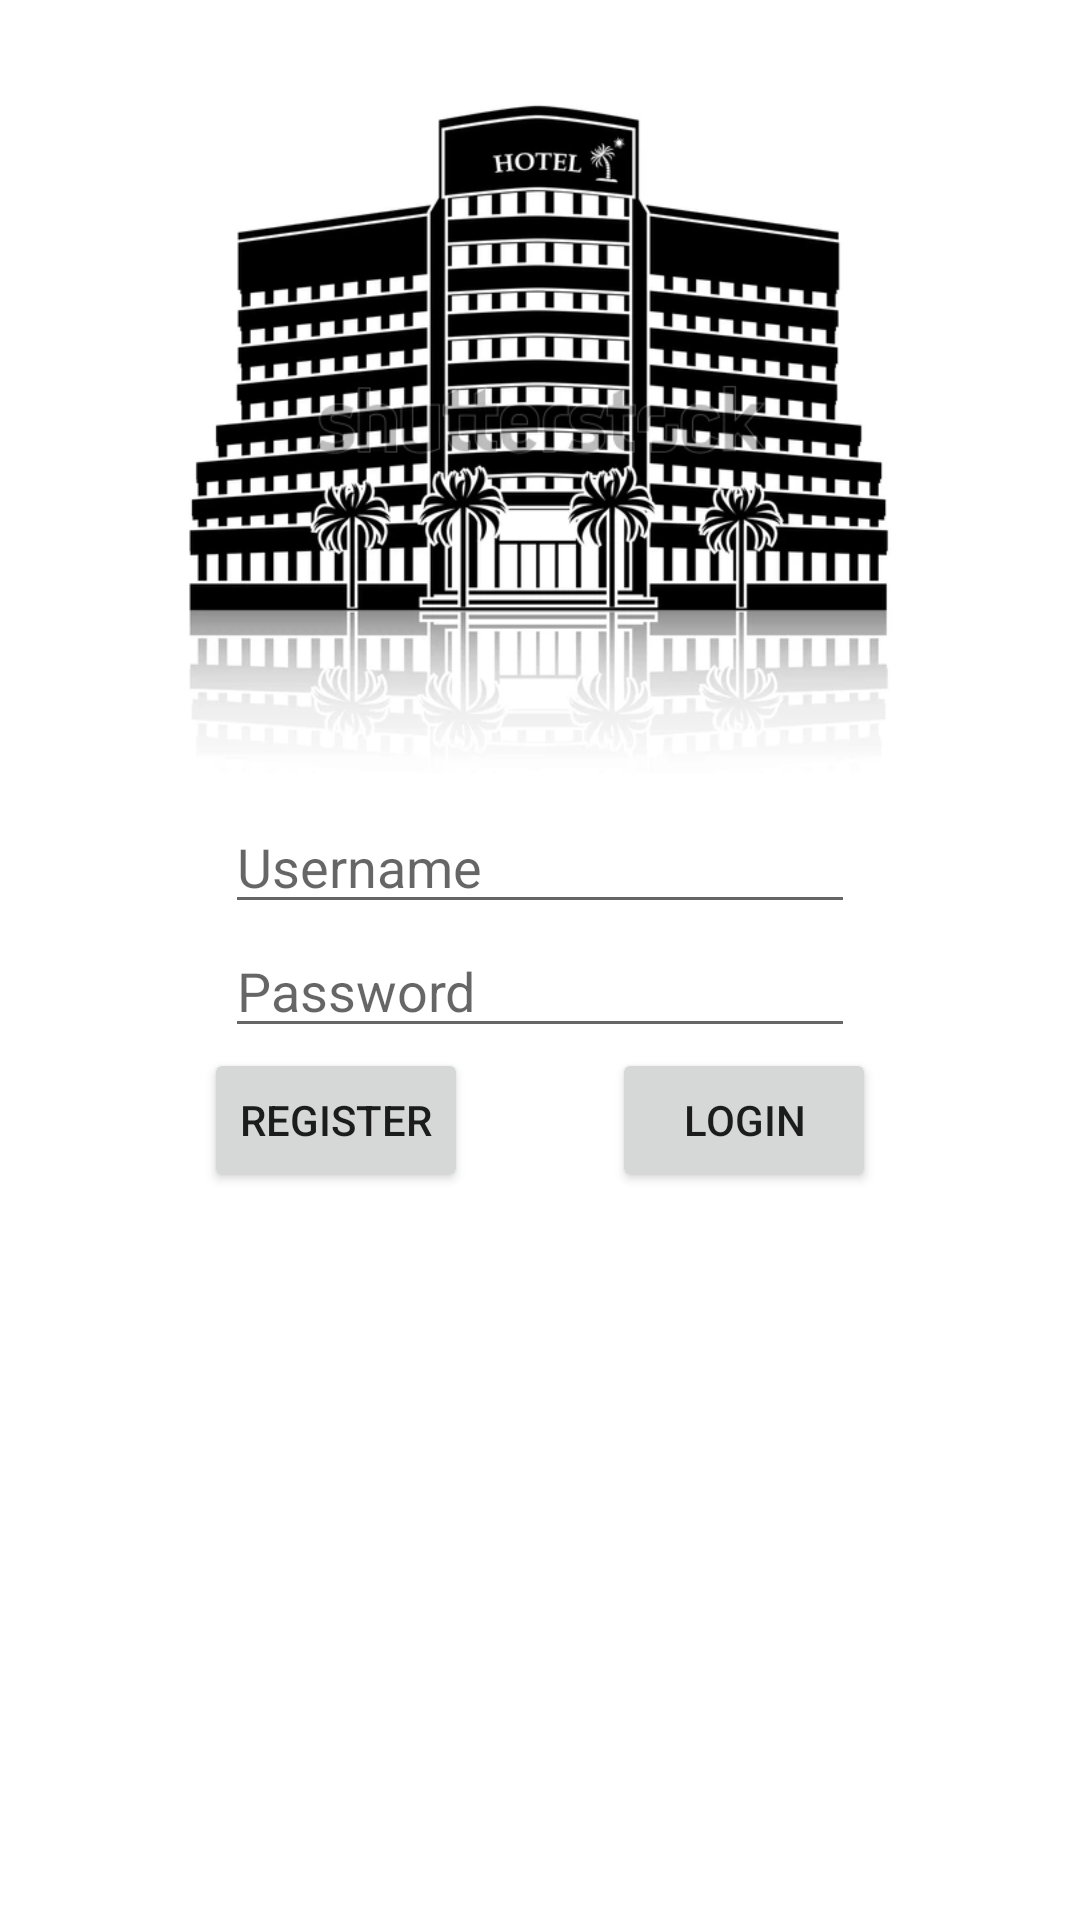

Write the Android layout XML for this screen, with the resource values it uses.
<!-- AndroidManifest.xml: application theme Theme.HotelBooking -->
<!-- res/layout/activity_main.xml -->
<?xml version="1.0" encoding="utf-8"?>
<androidx.constraintlayout.widget.ConstraintLayout xmlns:android="http://schemas.android.com/apk/res/android"
    xmlns:app="http://schemas.android.com/apk/res-auto"
    xmlns:tools="http://schemas.android.com/tools"
    android:layout_width="match_parent"
    android:layout_height="match_parent"
    tools:context=".MainActivity">

    <LinearLayout
        android:layout_width="match_parent"
        android:layout_height="match_parent"
        android:gravity="center_horizontal"
        android:orientation="vertical">

        <ImageView
            android:id="@+id/logo"
            android:layout_width="800px"
            android:layout_height="800px"
            android:layout_gravity="center_horizontal"
            android:src="@drawable/logo">
        </ImageView>

        <EditText
            android:id="@+id/editLoginTextUsername"
            android:layout_width="wrap_content"
            android:layout_height="wrap_content"
            android:ems="10"
            android:hint="@string/login_username_placeholder"
            android:inputType="text"
            />

        <EditText
            android:id="@+id/editLoginTextPassword"
            android:layout_width="wrap_content"
            android:layout_height="wrap_content"
            android:ems="10"
            android:hint="@string/login_password_placeholder"
            android:inputType="textPassword"
            />

        <LinearLayout
            android:layout_width="match_parent"
            android:layout_height="wrap_content"
            android:gravity="center_horizontal"
            android:orientation="horizontal">

            <Button
                android:id="@+id/register_button"
                android:layout_width="wrap_content"
                android:layout_height="wrap_content"
                android:text="@string/login_register_button"
                android:layout_marginEnd="@android:dimen/app_icon_size"
                app:layout_constraintHorizontal_bias="0.0"
                />

            <Button
                android:id="@+id/login_button"
                android:layout_width="wrap_content"
                android:layout_height="wrap_content"
                android:text="@string/login_button"
                app:layout_constraintHorizontal_bias="0.544"
                />

        </LinearLayout>

    </LinearLayout>


</androidx.constraintlayout.widget.ConstraintLayout>
<!-- resources referenced by this layout -->
<resources>
  <!-- drawable logo: png bitmap (drawable-mdpi, 145872 bytes) -->
  <string name="login_button">Login</string>
  <string name="login_password_placeholder">Password</string>
  <string name="login_register_button">Register</string>
  <string name="login_username_placeholder">Username</string>
  <style name="Theme.HotelBooking" parent="Theme.MaterialComponents.DayNight.DarkActionBar">
          
          <item name="colorPrimary">@color/purple_500</item>
          <item name="colorPrimaryVariant">@color/purple_700</item>
          <item name="colorOnPrimary">@color/white</item>
          
          <item name="colorSecondary">@color/teal_200</item>
          <item name="colorSecondaryVariant">@color/teal_700</item>
          <item name="colorOnSecondary">@color/black</item>
          
          <item name="android:statusBarColor" tools:targetApi="l">?attr/colorPrimaryVariant</item>
          
      </style>
  <!-- not gathered from this repository: default colours our renderer supplied (Android Studio template values) -->
  <color name="purple_500">#FF6200EE</color>
  <color name="purple_700">#FF3700B3</color>
  <color name="teal_200">#FF03DAC5</color>
  <color name="teal_700">#FF018786</color>
  <color name="black">#FF000000</color>
  <color name="white">#FFFFFFFF</color>
</resources>
